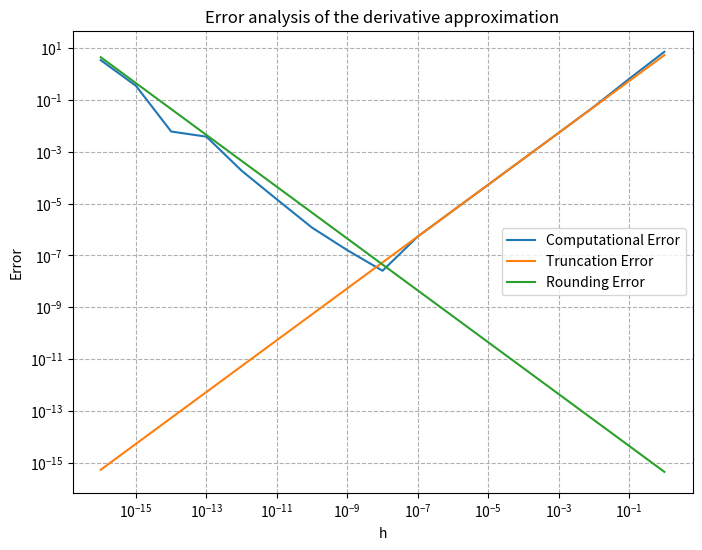

Generate this figure with matplotlib:
import numpy as np
import matplotlib.pyplot as plt

def f(x):
  return np.tan(x)

def df(x):
  return 1 + np.tan(x)**2

def df2(x):
  return 2*np.tan(x) * df(x)

def df_approx(x , h):
  return (f(x+h) - f(x)) / h

def epsilon(): #error for float64
  return 2.220446 * (10.0 ** -16)

x0 = 1
true_df = df(x0)
h_values = 10.0 ** -np.arange(0,17)
M = df2(x0)

def truncation_error(h):
  global M
  return M * h / 2.0

def rounding_error(h):
  return 2.0 * epsilon() / h

def computational_error(h):
  global x0
  return np.abs(df_approx(x0 , h) - df(x0))

h_min = 2 * np.sqrt(epsilon() / M)
print("h_min: ", h_min)
print("h_min abs error: ", np.abs(computational_error(h_min) / df(1)))

plt.figure(figsize=(8, 6))
plt.loglog(h_values, computational_error(h_values), label='Computational Error')
plt.loglog(h_values, truncation_error(h_values), label='Truncation Error')
plt.loglog(h_values, rounding_error(h_values), label='Rounding Error')
plt.xlabel('h')
plt.ylabel('Error')
plt.legend()
plt.title('Error analysis of the derivative approximation')
plt.grid(True, which='both', linestyle='--')
plt.show()